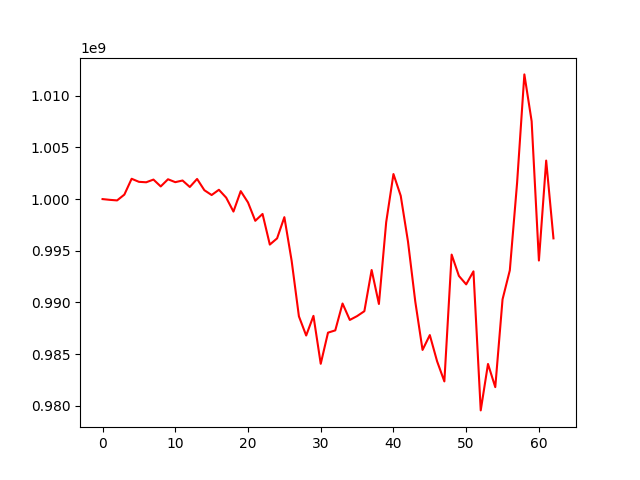

The data file committed next to this chart (first rows):
, 0
0, 1000000000
1, 999926582
2, 999871661
3, 1000434683
4, 1001966964
5, 1001670968
6, 1001627243
7, 1001888282
8, 1001224893
9, 1001919342
10, 1001638403
11, 1001798156
12, 1001171841
13, 1001950341
14, 1000859167
15, 1000392519
16, 1000901304
17, 1000139462
18, 998790845
19, 1000769269
20, 999675679
21, 997898317
22, 998560802
23, 995595752
24, 996198822
25, 998250119
26, 994031668
27, 988650776
28, 986794357
29, 988695565
30, 984055168
31, 987070297
32, 987292080
33, 989892029
34, 988301472
35, 988673417
36, 989148701
37, 993135208
38, 989847678
39, 997757447
40, 1002424886
41, 1000318969
42, 995880259
43, 990082564
44, 985398446
45, 986836402
46, 984298760
47, 982350838
48, 994627980
49, 992561152
50, 991744521
51, 993004858
52, 979545192
53, 984040404
54, 981795909
55, 990295086
56, 993104124
57, 1001570549
58, 1012069777
59, 1007539060
... 3 more rows
